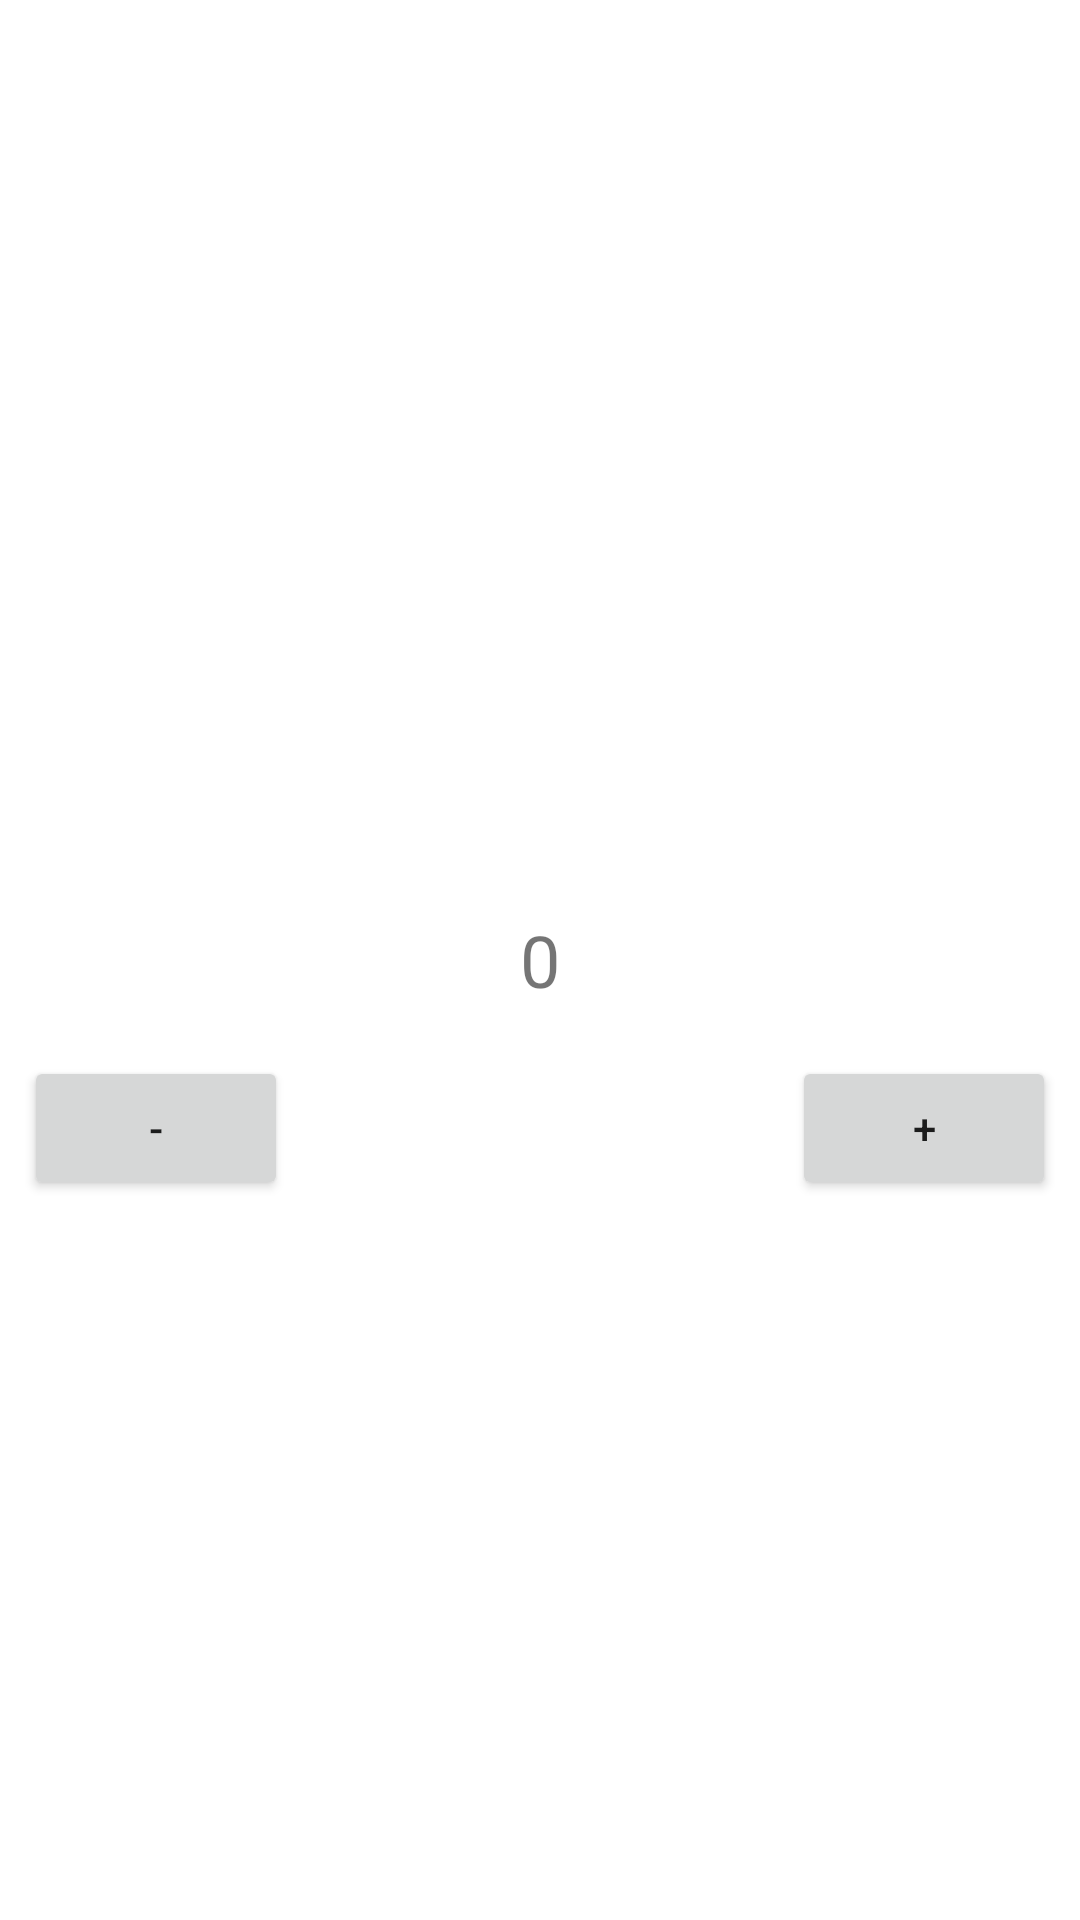

Layout XML and referenced resources for this Android screen:
<!-- AndroidManifest.xml: application theme Theme.Project_5_3 -->
<!-- res/layout/fragment_first.xml -->
<?xml version="1.0" encoding="utf-8"?>
<RelativeLayout xmlns:android="http://schemas.android.com/apk/res/android"
    xmlns:tools="http://schemas.android.com/tools"
    android:layout_width="match_parent"
    android:layout_height="match_parent"
    tools:context=".FirstFragment">

    <TextView
        android:id="@+id/textView"
        android:layout_width="wrap_content"
        android:layout_height="wrap_content"
        android:text="0"
        android:textSize="24sp"
        android:layout_centerInParent="true"/>

    <Button
        android:id="@+id/buttonPlus"
        android:layout_width="wrap_content"
        android:layout_height="wrap_content"
        android:layout_below="@id/textView"
        android:layout_marginTop="16dp"
        android:layout_marginEnd="8dp"
        android:layout_alignParentEnd="true"
        android:text="+"/>

    <Button
        android:id="@+id/buttonMinus"
        android:layout_width="wrap_content"
        android:layout_height="wrap_content"
        android:layout_below="@id/textView"
        android:layout_marginTop="16dp"
        android:layout_marginStart="8dp"
        android:layout_alignParentStart="true"
        android:text="-"/>

</RelativeLayout>
<!-- resources referenced by this layout -->
<resources>
  <style name="Theme.Project_5_3" parent="Theme.MaterialComponents.Light.NoActionBar">
          
          <item name="colorPrimary">@color/purple_500</item>
          <item name="colorPrimaryVariant">@color/purple_700</item>
          <item name="colorOnPrimary">@color/white</item>
          
          <item name="colorSecondary">@color/teal_200</item>
          <item name="colorSecondaryVariant">@color/teal_700</item>
          <item name="colorOnSecondary">@color/black</item>
          
          <item name="android:statusBarColor" tools:targetApi="l">?attr/colorPrimaryVariant</item>
          
      </style>
  <!-- not gathered from this repository: default colours our renderer supplied (Android Studio template values) -->
  <color name="purple_500">#FF6200EE</color>
  <color name="purple_700">#FF3700B3</color>
  <color name="teal_200">#FF03DAC5</color>
  <color name="teal_700">#FF018786</color>
  <color name="black">#FF000000</color>
  <color name="white">#FFFFFFFF</color>
</resources>
